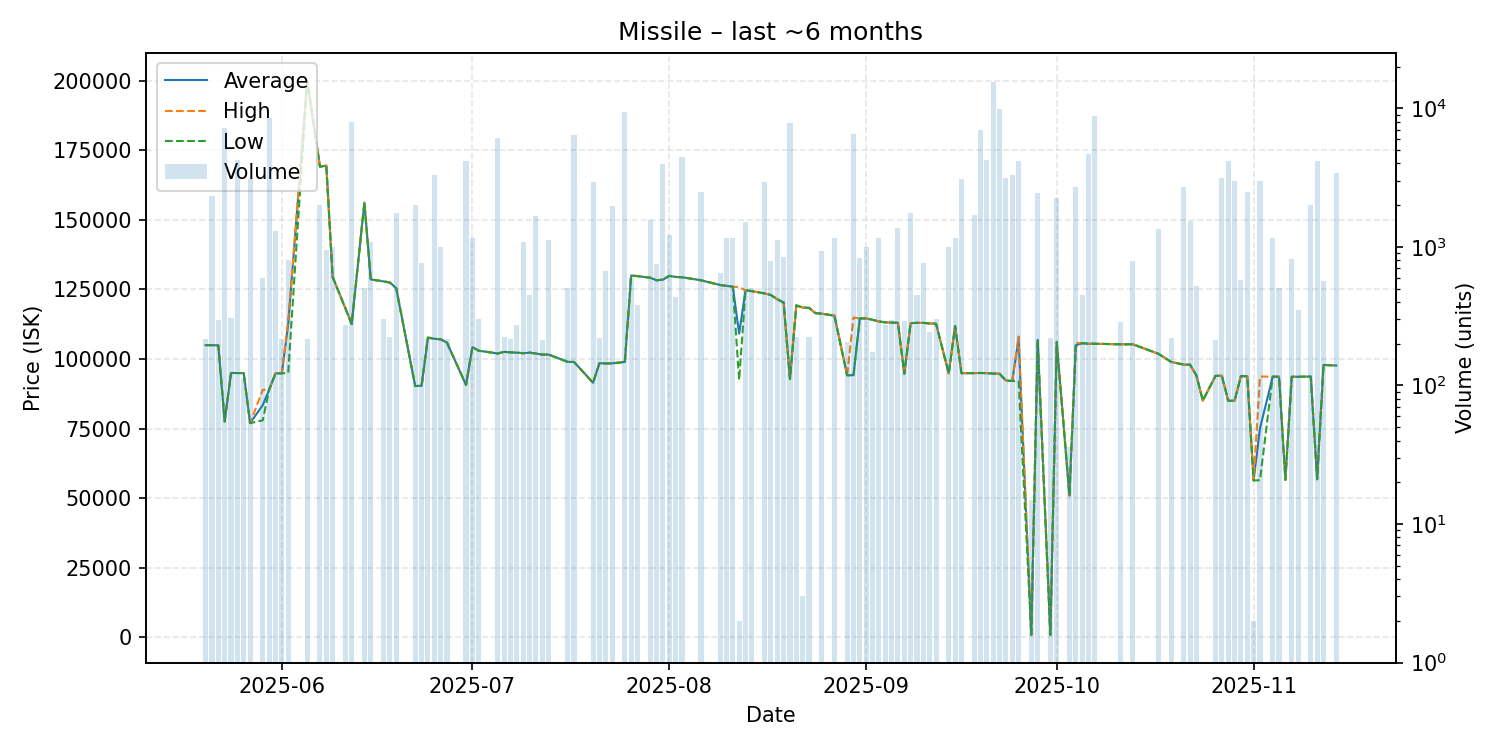

The table this chart was drawn from, first rows:
date, average, highest, lowest, order_count, volume
2025-05-20, 105000, 105000, 105000, 2, 218
2025-05-21, 105000, 105000, 105000, 6, 2326
2025-05-22, 104900, 104900, 104900, 2, 295
2025-05-23, 77570, 77570, 77560, 13, 7238
2025-05-24, 94990, 94990, 94990, 2, 307
2025-05-25, 94990, 94990, 94990, 6, 4205
2025-05-26, 94960, 94960, 94960, 1, 114
2025-05-27, 76970, 76970, 76970, 7, 3093
2025-05-29, 83480, 88960, 78000, 4, 600
2025-05-30, 88960, 88970, 88950, 7, 8481
2025-05-31, 94860, 94860, 94860, 5, 1306
2025-06-01, 94880, 94880, 94880, 2, 217
2025-06-02, 112400, 113300, 95000, 5, 804
2025-06-05, 200000, 200000, 200000, 1, 216
2025-06-07, 169100, 169400, 169100, 6, 2000
2025-06-08, 169500, 169500, 169500, 2, 946
2025-06-09, 129500, 129500, 129500, 3, 993
2025-06-11, 118300, 118300, 118300, 1, 273
2025-06-12, 112600, 113000, 112500, 15, 7976
2025-06-14, 156200, 156200, 156200, 1, 507
2025-06-15, 128600, 128600, 128600, 3, 1087
2025-06-17, 127900, 127900, 127900, 1, 300
2025-06-18, 127500, 127500, 127500, 1, 225
2025-06-19, 125500, 125500, 125500, 3, 1746
2025-06-22, 90310, 90310, 90310, 4, 2001
2025-06-23, 90370, 90370, 90370, 3, 759
2025-06-24, 107700, 107700, 107700, 1, 216
2025-06-25, 107300, 107300, 107300, 5, 3280
2025-06-26, 107100, 107100, 107100, 4, 1000
2025-06-27, 105900, 105900, 105900, 1, 217
2025-06-30, 90680, 90680, 90680, 3, 4188
2025-07-01, 104300, 104300, 104300, 3, 1156
2025-07-02, 103000, 103000, 103000, 2, 301
2025-07-05, 102000, 102000, 102000, 10, 6143
2025-07-06, 102600, 102600, 102600, 1, 225
2025-07-07, 102400, 102400, 102400, 1, 217
2025-07-08, 102300, 102300, 102300, 2, 271
2025-07-09, 102100, 102100, 102100, 4, 1079
2025-07-10, 102300, 102300, 102300, 3, 451
2025-07-11, 102000, 102000, 102000, 4, 1656
2025-07-12, 101600, 101600, 101600, 1, 214
2025-07-13, 101600, 101600, 101600, 3, 1121
2025-07-16, 98990, 98990, 98990, 2, 508
2025-07-17, 98960, 98960, 98960, 4, 6361
2025-07-20, 91470, 91470, 91470, 3, 2956
2025-07-21, 98500, 98500, 98500, 1, 219
2025-07-22, 98440, 98440, 98440, 3, 669
2025-07-23, 98460, 98460, 98460, 5, 1987
2025-07-25, 98980, 99000, 98900, 14, 9337
2025-07-26, 130000, 130000, 130000, 2, 594
2025-07-27, 129800, 129800, 129800, 1, 383
2025-07-29, 129200, 129300, 129200, 4, 1554
2025-07-30, 128300, 128300, 128300, 4, 746
2025-07-31, 128500, 128600, 128500, 9, 3986
2025-08-01, 129900, 129900, 129900, 4, 1215
2025-08-02, 129500, 129500, 129500, 1, 433
2025-08-03, 129400, 129400, 129400, 5, 4450
2025-08-06, 128300, 128300, 128300, 4, 2468
2025-08-09, 126600, 126600, 126600, 2, 649
2025-08-10, 126300, 126300, 126300, 2, 1162
... 75 more rows
